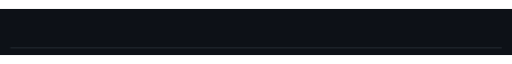
t = 0.00 s
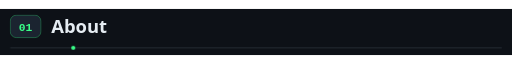
t = 1.50 s
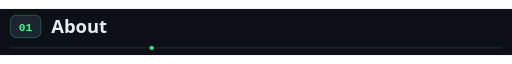
t = 2.23 s
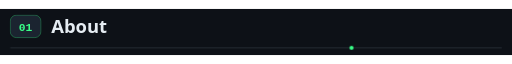
t = 3.70 s
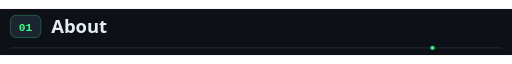
t = 4.44 s
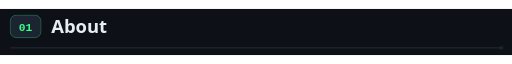
t = 5.91 s

The animated SVG that drew these frames (rendered in a browser with its animation timeline set to each time). Animation: 5 CSS @keyframes rules; one cycle of 7.20 s, repeats indefinitely.

<svg xmlns="http://www.w3.org/2000/svg" viewBox="0 0 1000 90" width="1000" height="90" role="img" aria-label="About">
<style>
.up{opacity:0;animation:up .8s ease-out forwards}
.pop{opacity:0;transform-box:fill-box;transform-origin:center;animation:pop .55s cubic-bezier(.2,.9,.3,1.25) forwards}
.go{animation:go 7s linear infinite}
.pulse{animation:pulse 2.2s ease-in-out infinite}
@keyframes up{from{opacity:0;transform:translateY(16px)}to{opacity:1;transform:none}}
@keyframes pop{from{opacity:0;transform:scale(.85)}to{opacity:1;transform:none}}
@keyframes go{to{stroke-dashoffset:-1000}}
@keyframes pulse{0%,100%{opacity:1}50%{opacity:.3}}
.run{animation:run 6s ease-in-out infinite}@keyframes run{0%{transform:translateX(0);opacity:0}8%,92%{opacity:1}100%{transform:translateX(960px);opacity:0}}
</style>
<rect width="1000" height="90" fill="#0D1117"/>
<g class="up" style="animation-delay:.05s"><rect x="20" y="12" width="60" height="44" rx="12" fill="#1B2430" stroke="#39FF88" stroke-opacity=".45" stroke-width="1.3"/>
<text x="50" y="43" text-anchor="middle" font-family="Consolas,'SFMono-Regular','Courier New',monospace" font-size="22" font-weight="700" fill="#39FF88">01</text></g>
<text class="up" style="animation-delay:.2s" x="100" y="46" font-family="'Segoe UI',system-ui,-apple-system,Helvetica,Arial,sans-serif" font-size="36" font-weight="700" fill="#E6EDF3">About</text>
<line x1="20" y1="76" x2="980" y2="76" stroke="#2A323C" stroke-width="1.5"/>
<circle class="run" cx="20" cy="76" r="4" fill="#39FF88"/>
</svg>
